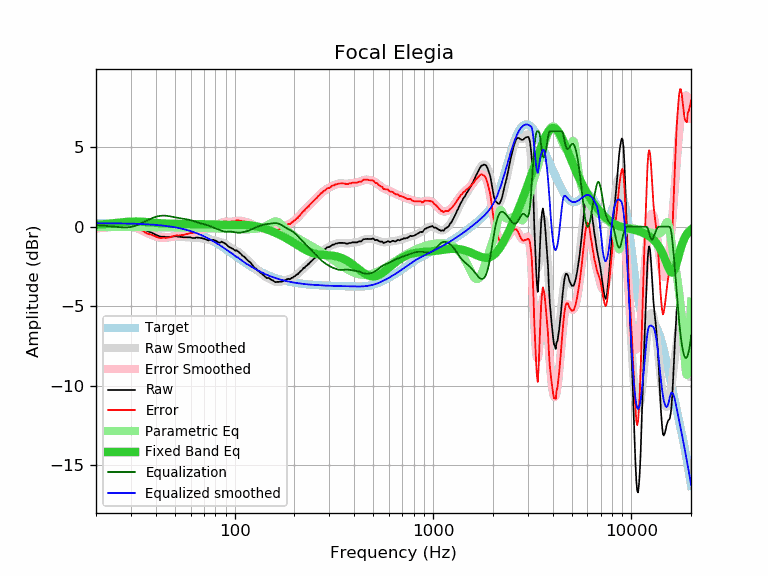

Data behind this chart, as committed beside it:
frequency, raw, error, smoothed, error_smoothed, equalization, parametric_eq, equalized_raw, equalized_smoothed, target
20, 0.15, -0.08, 0.12, -0.11, 0.11, 0.12, 0.25, 0.22, 0.22
21, 0.15, -0.08, 0.14, -0.08, 0.08, 0.14, 0.23, 0.22, 0.22
22, 0.14, -0.09, 0.16, -0.06, 0.06, 0.16, 0.20, 0.22, 0.22
23, 0.14, -0.08, 0.18, -0.04, 0.04, 0.18, 0.17, 0.22, 0.22
24, 0.16, -0.06, 0.20, -0.02, 0.02, 0.20, 0.17, 0.22, 0.22
25, 0.19, -0.03, 0.22, 0.01, -0.01, 0.23, 0.18, 0.21, 0.21
26, 0.21, -0.00, 0.24, 0.03, -0.03, 0.25, 0.18, 0.21, 0.21
27, 0.28, 0.07, 0.25, 0.04, -0.04, 0.28, 0.23, 0.21, 0.21
28, 0.32, 0.11, 0.25, 0.05, -0.05, 0.30, 0.27, 0.20, 0.20
29, 0.28, 0.08, 0.24, 0.04, -0.04, 0.31, 0.24, 0.20, 0.20
30, 0.24, 0.04, 0.21, 0.01, -0.01, 0.32, 0.22, 0.19, 0.19
31, 0.17, -0.02, 0.16, -0.03, 0.03, 0.33, 0.19, 0.19, 0.19
32, 0.13, -0.06, 0.10, -0.09, 0.09, 0.33, 0.21, 0.18, 0.18
33, -0.01, -0.19, 0.02, -0.15, 0.15, 0.32, 0.14, 0.18, 0.18
34, -0.05, -0.22, -0.06, -0.23, 0.23, 0.31, 0.17, 0.17, 0.17
35, -0.15, -0.32, -0.14, -0.31, 0.31, 0.30, 0.15, 0.16, 0.16
36, -0.26, -0.42, -0.23, -0.38, 0.38, 0.29, 0.12, 0.15, 0.15
37, -0.31, -0.46, -0.31, -0.45, 0.45, 0.28, 0.14, 0.14, 0.14
38, -0.36, -0.50, -0.38, -0.52, 0.52, 0.27, 0.15, 0.14, 0.14
39, -0.43, -0.56, -0.45, -0.57, 0.57, 0.25, 0.14, 0.13, 0.13
40, -0.50, -0.62, -0.50, -0.62, 0.62, 0.24, 0.11, 0.11, 0.11
41, -0.56, -0.67, -0.55, -0.66, 0.66, 0.23, 0.09, 0.10, 0.10
42, -0.61, -0.71, -0.59, -0.68, 0.68, 0.22, 0.07, 0.09, 0.09
43, -0.62, -0.70, -0.62, -0.69, 0.69, 0.21, 0.07, 0.08, 0.08
44, -0.62, -0.69, -0.63, -0.70, 0.70, 0.21, 0.07, 0.06, 0.06
45, -0.65, -0.70, -0.64, -0.69, 0.69, 0.20, 0.04, 0.05, 0.05
46, -0.65, -0.69, -0.64, -0.68, 0.68, 0.19, 0.02, 0.03, 0.03
47, -0.64, -0.66, -0.64, -0.66, 0.66, 0.19, 0.01, 0.02, 0.02
48, -0.62, -0.63, -0.63, -0.63, 0.63, 0.19, 0.01, 0.00, 0.00
49, -0.61, -0.60, -0.63, -0.61, 0.61, 0.18, -0.00, -0.02, -0.02
50, -0.60, -0.57, -0.62, -0.59, 0.59, 0.18, -0.02, -0.04, -0.04
51, -0.59, -0.54, -0.62, -0.57, 0.57, 0.18, -0.03, -0.06, -0.06
52, -0.63, -0.56, -0.63, -0.55, 0.55, 0.18, -0.08, -0.08, -0.08
53, -0.63, -0.54, -0.63, -0.53, 0.53, 0.18, -0.10, -0.10, -0.10
54, -0.64, -0.52, -0.64, -0.52, 0.52, 0.18, -0.13, -0.12, -0.12
55, -0.66, -0.52, -0.65, -0.50, 0.50, 0.18, -0.16, -0.14, -0.14
56, -0.66, -0.50, -0.66, -0.49, 0.49, 0.18, -0.18, -0.17, -0.17
57, -0.66, -0.47, -0.66, -0.47, 0.47, 0.18, -0.19, -0.19, -0.19
58, -0.66, -0.44, -0.67, -0.45, 0.45, 0.18, -0.21, -0.22, -0.22
59, -0.66, -0.42, -0.68, -0.43, 0.43, 0.18, -0.24, -0.25, -0.25
60, -0.66, -0.39, -0.68, -0.41, 0.41, 0.18, -0.26, -0.28, -0.28
61, -0.70, -0.40, -0.68, -0.38, 0.38, 0.17, -0.32, -0.30, -0.30
62, -0.70, -0.37, -0.69, -0.35, 0.35, 0.17, -0.35, -0.33, -0.33
63, -0.71, -0.35, -0.69, -0.32, 0.32, 0.17, -0.39, -0.36, -0.36
64, -0.67, -0.28, -0.69, -0.30, 0.30, 0.17, -0.38, -0.40, -0.40
65, -0.68, -0.26, -0.70, -0.27, 0.27, 0.17, -0.42, -0.43, -0.43
66, -0.69, -0.23, -0.70, -0.24, 0.24, 0.16, -0.45, -0.46, -0.46
67, -0.70, -0.21, -0.71, -0.22, 0.22, 0.16, -0.49, -0.50, -0.50
68, -0.71, -0.19, -0.73, -0.20, 0.20, 0.16, -0.52, -0.53, -0.53
69, -0.73, -0.17, -0.74, -0.18, 0.18, 0.16, -0.56, -0.57, -0.57
70, -0.75, -0.15, -0.76, -0.16, 0.16, 0.15, -0.59, -0.60, -0.60
71, -0.78, -0.15, -0.78, -0.14, 0.14, 0.15, -0.64, -0.64, -0.64
72, -0.80, -0.13, -0.80, -0.12, 0.12, 0.15, -0.68, -0.68, -0.68
73, -0.84, -0.13, -0.81, -0.10, 0.10, 0.14, -0.75, -0.71, -0.71
74, -0.86, -0.11, -0.82, -0.07, 0.07, 0.14, -0.80, -0.75, -0.75
75, -0.82, -0.03, -0.83, -0.04, 0.04, 0.14, -0.79, -0.79, -0.79
76, -0.82, 0.00, -0.84, -0.01, 0.01, 0.14, -0.82, -0.83, -0.83
77, -0.82, 0.04, -0.84, 0.03, -0.03, 0.13, -0.85, -0.87, -0.87
78, -0.82, 0.08, -0.85, 0.06, -0.06, 0.13, -0.88, -0.91, -0.91
79, -0.84, 0.10, -0.87, 0.08, -0.08, 0.13, -0.93, -0.95, -0.95
... 553 more rows
